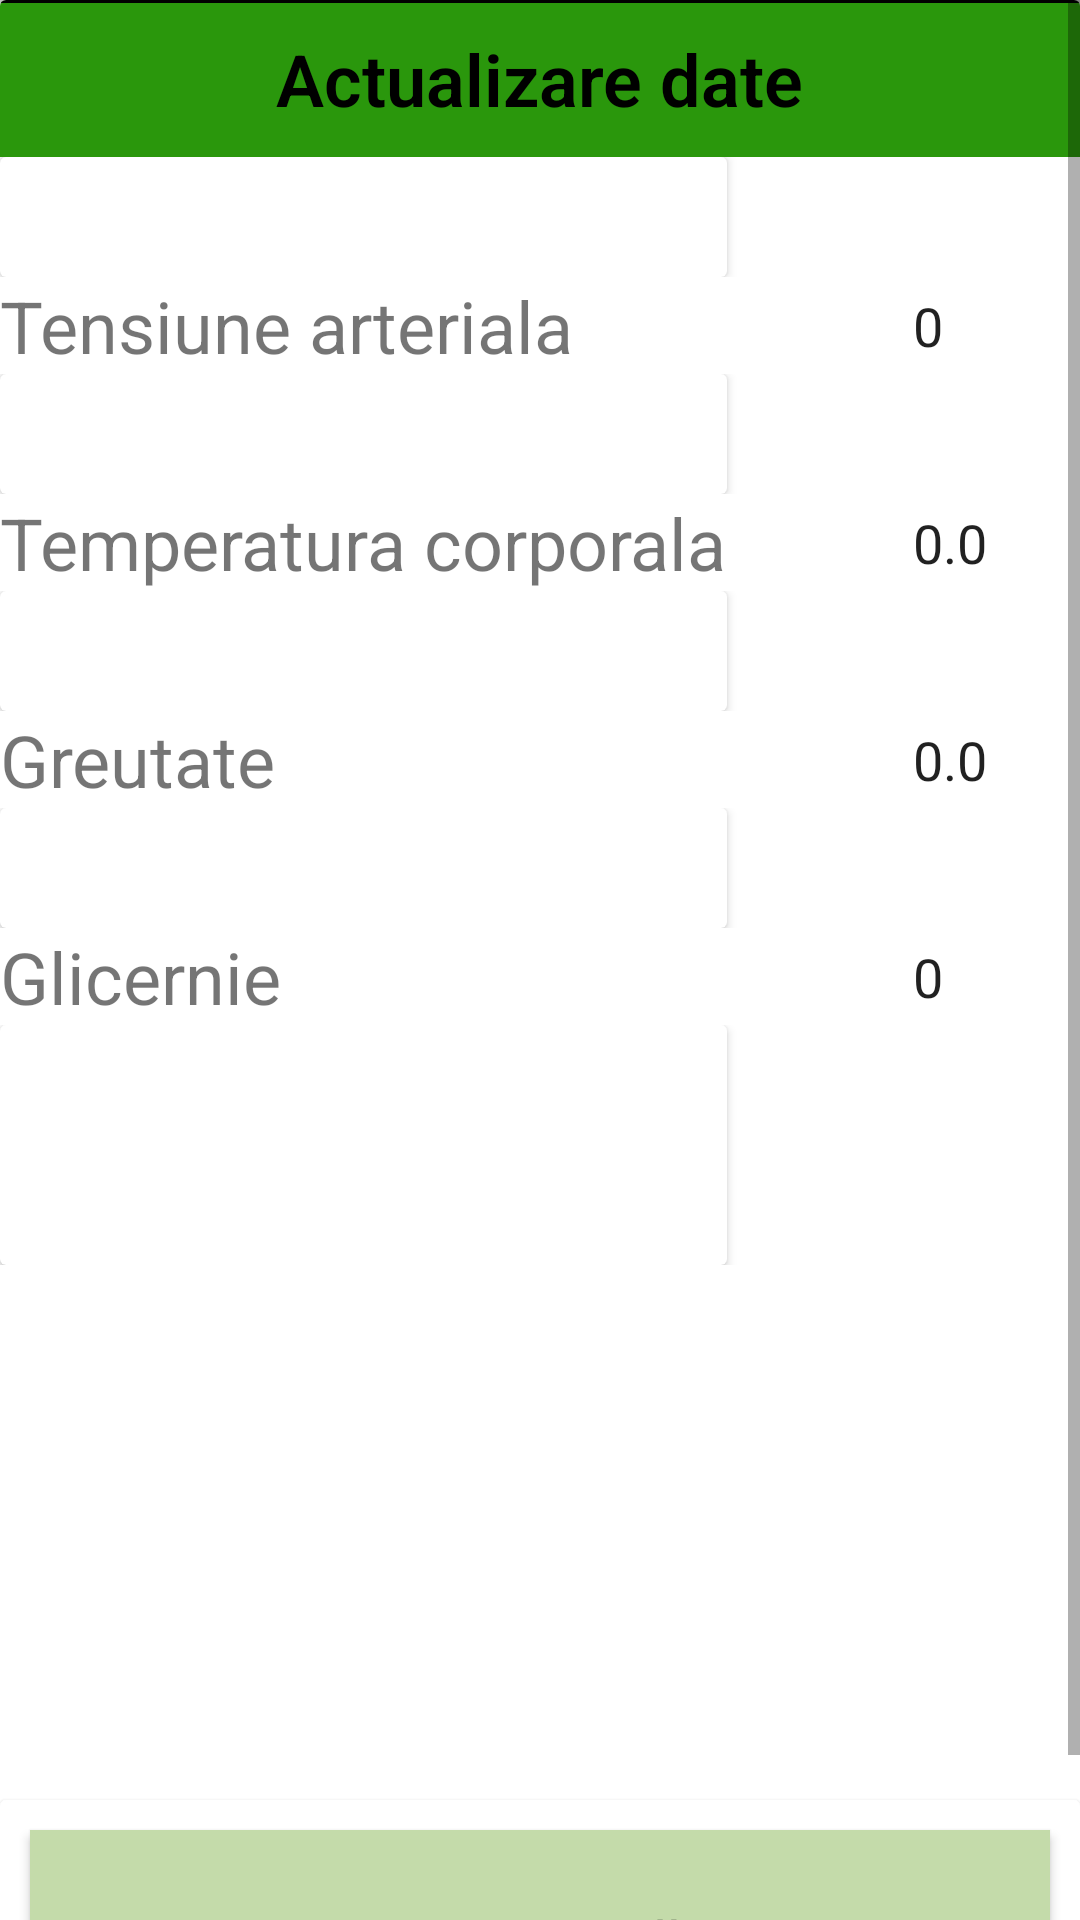

Write the Android layout XML for this screen, with the resource values it uses.
<!-- AndroidManifest.xml: application theme AppTheme -->
<!-- res/layout/activity_actualizare_j.xml -->
<?xml version="1.0" encoding="utf-8"?>
<ScrollView
    android:id="@+id/ACT_ScrollView"
    xmlns:android="http://schemas.android.com/apk/res/android"
    xmlns:app="http://schemas.android.com/apk/res-auto"
    xmlns:tools="http://schemas.android.com/tools"
    android:layout_width="match_parent"
    android:layout_height="match_parent"
    android:background="@color/lightgray"
    tools:context=".controller.ActualizareActivityJ" >

    <androidx.cardview.widget.CardView
        android:id="@+id/svCardView"
        android:layout_width="match_parent"
        android:layout_height="wrap_content" >

        <RelativeLayout
            android:id="@+id/cvRelativeLayout"
            android:layout_width="match_parent"
            android:layout_height="match_parent" >

            <TableLayout
                android:id="@+id/cvTableLayout"
                android:layout_width="match_parent"
                android:layout_height="match_parent" >

                <TableRow
                    android:id="@+id/tlTopRow"
                    android:layout_width="match_parent"
                    android:layout_height="match_parent"
                    android:background="@drawable/border_top_green" >

                    <TextView
                        android:id="@+id/trTopRowText"
                        android:layout_width="match_parent"
                        android:layout_height="match_parent"
                        android:layout_gravity="center"
                        android:layout_weight="1"
                        app:layout_constraintBottom_toBottomOf="parent"
                        app:layout_constraintEnd_toEndOf="parent"
                        app:layout_constraintStart_toStartOf="parent"
                        app:layout_constraintTop_toTopOf="parent"
                        android:gravity="center"
                        android:padding="10dp"
                        android:background="@drawable/border_top_green"

                        android:textColor="@color/black"
                        android:textSize="24sp"
                        android:textStyle="bold"
                        android:fontFamily="sans-serif-light"
                        android:text="@string/ACTtopRowText"  />

                </TableRow>

                <TableRow
                    android:id="@+id/tlDividerRow1"
                    android:layout_width="match_parent"
                    android:layout_height="match_parent">

                    <androidx.cardview.widget.CardView
                        android:id="@+id/dr1Card"
                        android:layout_width="match_parent"
                        android:layout_height="40dp" />

                </TableRow>

                <TableRow
                    android:id="@+id/tlTensiuneArterialaRow"
                    android:layout_width="match_parent"
                    android:layout_height="wrap_content" >

                    <TextView
                        android:id="@+id/trTensiuneArterialaText"
                        android:layout_width="wrap_content"
                        android:layout_height="wrap_content"
                        android:layout_weight="2"
                        android:background="@drawable/white_subtle_border"

                        android:textSize="24sp"
                        android:text="@string/ACTtrTensiuneArterialaText" />

                    <EditText
                        android:id="@+id/trTensiuneArterialaEdit"
                        android:layout_width="wrap_content"
                        android:layout_height="match_parent"
                        android:layout_weight="1"
                        android:background="@drawable/white_black_border"

                        android:inputType="number"
                        android:text="0" />

                </TableRow>

                <TableRow
                    android:id="@+id/tlDividerRow2"
                    android:layout_width="match_parent"
                    android:layout_height="match_parent">

                    <androidx.cardview.widget.CardView
                        android:id="@+id/dr2Card"
                        android:layout_width="match_parent"
                        android:layout_height="40dp" />

                </TableRow>

                <TableRow
                    android:id="@+id/tlTemperaturaCorporalaRow"
                    android:layout_width="match_parent"
                    android:layout_height="wrap_content" >

                    <TextView
                        android:id="@+id/trTemperaturaCorporalaText"
                        android:layout_width="wrap_content"
                        android:layout_height="wrap_content"
                        android:layout_weight="2"
                        android:background="@drawable/white_subtle_border"

                        android:textSize="24sp"
                        android:text="@string/ACTtrTemperaturaCorporalaText" />

                    <EditText
                        android:id="@+id/trTemperaturaCorporalaEdit"
                        android:layout_width="wrap_content"
                        android:layout_height="match_parent"
                        android:layout_weight="1"
                        android:background="@drawable/white_black_border"

                        android:inputType="number"
                        android:text="0.0" />

                </TableRow>

                <TableRow
                    android:id="@+id/tlDividerRow3"
                    android:layout_width="match_parent"
                    android:layout_height="match_parent">

                    <androidx.cardview.widget.CardView
                        android:id="@+id/dr3Card"
                        android:layout_width="match_parent"
                        android:layout_height="40dp" />

                </TableRow>

                <TableRow
                    android:id="@+id/tlGreutateRow"
                    android:layout_width="match_parent"
                    android:layout_height="wrap_content" >

                    <TextView
                        android:id="@+id/trGreutateText"
                        android:layout_width="wrap_content"
                        android:layout_height="wrap_content"
                        android:layout_weight="2"
                        android:background="@drawable/white_subtle_border"

                        android:textSize="24sp"
                        android:text="@string/ACTtrGreutateText" />

                    <EditText
                        android:id="@+id/trGreutateEdit"
                        android:layout_width="wrap_content"
                        android:layout_height="match_parent"
                        android:layout_weight="1"
                        android:background="@drawable/white_black_border"

                        android:inputType="number"
                        android:text="0.0" />

                </TableRow>

                <TableRow
                    android:id="@+id/tlDividerRow4"
                    android:layout_width="match_parent"
                    android:layout_height="match_parent">

                    <androidx.cardview.widget.CardView
                        android:id="@+id/dr4Card"
                        android:layout_width="match_parent"
                        android:layout_height="40dp" />

                </TableRow>

                <TableRow
                    android:id="@+id/tlGlicernieRow"
                    android:layout_width="match_parent"
                    android:layout_height="wrap_content" >

                    <TextView
                        android:id="@+id/trGlicernieText"
                        android:layout_width="wrap_content"
                        android:layout_height="wrap_content"
                        android:layout_weight="2"
                        android:background="@drawable/white_subtle_border"

                        android:textSize="24sp"
                        android:text="@string/ACTtrGlicernieText" />

                    <EditText
                        android:id="@+id/trGlicernieEdit"
                        android:layout_width="wrap_content"
                        android:layout_height="match_parent"
                        android:layout_weight="1"
                        android:background="@drawable/white_black_border"

                        android:inputType="number"
                        android:text="0" />

                </TableRow>

                <TableRow
                    android:id="@+id/tlDividerRow5"
                    android:layout_width="match_parent"
                    android:layout_height="match_parent">

                    <androidx.cardview.widget.CardView
                        android:id="@+id/dr5Card"
                        android:layout_width="match_parent"
                        android:layout_height="80dp" />
                </TableRow>

            </TableLayout>

            <androidx.cardview.widget.CardView
                android:id="@+id/rvBottomCardView"
                android:layout_width="match_parent"
                android:layout_height="100dp"
                android:layout_marginTop="600dp"
                app:cardBackgroundColor="@color/white">

                <androidx.constraintlayout.widget.ConstraintLayout
                    android:id="@+id/bcvConstraintLayout"
                    android:layout_width="match_parent"
                    android:layout_height="match_parent">

                    <Button
                        android:id="@+id/ACTbcvSaveButton"
                        android:layout_width="match_parent"
                        android:layout_height="match_parent"
                        android:layout_margin="10dp"
                        android:background="@color/lightgreen"
                        app:layout_constraintBottom_toBottomOf="parent"
                        app:layout_constraintEnd_toEndOf="parent"
                        app:layout_constraintStart_toStartOf="parent"
                        app:layout_constraintTop_toTopOf="parent"
                        app:circularflow_radiusInDP="30dp"

                        android:textSize="20sp"
                        android:text="@string/ACTcvSaveButton" />

                </androidx.constraintlayout.widget.ConstraintLayout>

            </androidx.cardview.widget.CardView>

        </RelativeLayout>

    </androidx.cardview.widget.CardView>

</ScrollView>
<!-- resources referenced by this layout -->
<resources>
  <color name="black">#FF000000</color>
  <color name="lightgray">#D5D5D5</color>
  <color name="lightgreen">#C4DBAA</color>
  <color name="white">#FFFFFFFF</color>
  <!-- drawable border_top_green (drawable) -->
  <?xml version="1.0" encoding="utf-8"?>
  <layer-list xmlns:android="http://schemas.android.com/apk/res/android">
      
      <item android:left="-10dp" android:right="-10dp" android:bottom="-10dp">
          <shape
              android:shape="rectangle">
              <stroke
                  android:width="1dp"
                  android:color="@color/black" />
              
              <solid android:color="@color/foreground" />
          </shape>
      </item>
  </layer-list>
  <string name="ACTcvSaveButton"> Salvează </string>
  <string name="ACTtopRowText">  Actualizare date </string>
  <string name="ACTtrGlicernieText"> Glicernie </string>
  <string name="ACTtrGreutateText"> Greutate </string>
  <string name="ACTtrTemperaturaCorporalaText"> Temperatura corporala </string>
  <string name="ACTtrTensiuneArterialaText">  Tensiune arteriala </string>
  <style name="AppTheme" parent="Theme.AppCompat.Light.NoActionBar">
          
          <item name="colorPrimary">@color/background</item>
          <item name="colorPrimaryDark">@color/background</item>
          
          <item name="android:statusBarColor">@color/background</item>
      </style>
  <color name="foreground">#2A970C</color>
  <color name="background">#28782B</color>
</resources>
